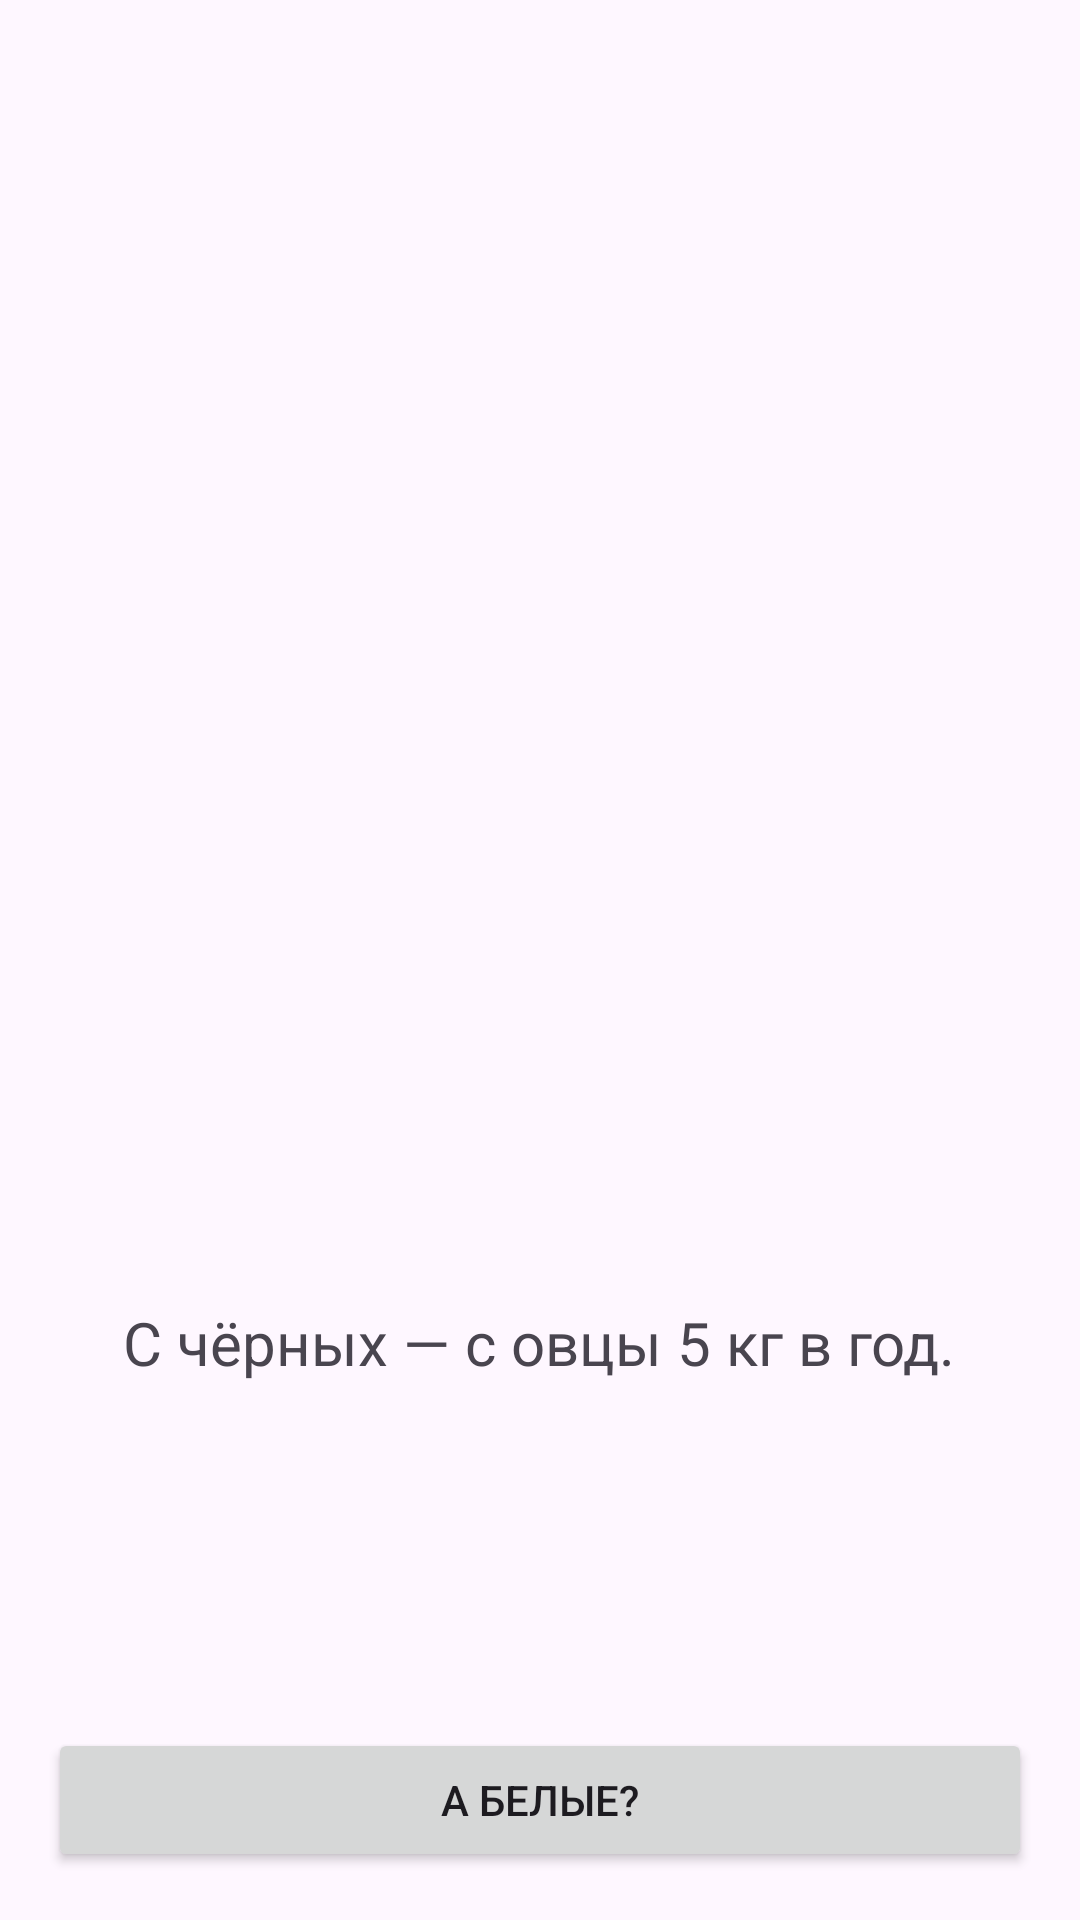

Layout XML and referenced resources for this Android screen:
<!-- AndroidManifest.xml: application theme Theme.NavigationFairytale -->
<!-- res/layout/fragment_b_wool.xml -->
<?xml version="1.0" encoding="utf-8"?>
<RelativeLayout xmlns:android="http://schemas.android.com/apk/res/android"
    android:layout_width="match_parent"
    android:layout_height="match_parent">

    
    <ImageView
        android:id="@+id/imageView"
        android:layout_width="350dp"
        android:layout_height="350dp"
        android:layout_centerHorizontal="true"
        android:layout_marginTop="64dp"
        android:src="@drawable/b_wool"
        android:adjustViewBounds="true"/>

    
    <TextView
        android:id="@+id/textView"
        android:layout_width="wrap_content"
        android:layout_height="wrap_content"
        android:layout_below="@id/imageView"
        android:layout_centerHorizontal="true"
        android:layout_marginTop="20dp"
        android:layout_marginLeft="20dp"
        android:layout_marginRight="20dp"
        android:text="С чёрных — с овцы 5 кг в год."
        android:textSize="20sp" />


    <LinearLayout
        android:layout_width="match_parent"
        android:layout_height="wrap_content"
        android:layout_alignParentBottom="true"
        android:orientation="horizontal"
        android:padding="16dp">

        <Button
            android:id="@+id/button"
            android:layout_width="0dp"
            android:layout_height="wrap_content"
            android:layout_weight="1"
            android:text="А белые?" />
    </LinearLayout>

</RelativeLayout>
<!-- resources referenced by this layout -->
<resources>
  <style name="Theme.NavigationFairytale" parent="Base.Theme.NavigationFairytale" />
  <style name="Base.Theme.NavigationFairytale" parent="Theme.Material3.DayNight.NoActionBar">
          
          
      </style>
</resources>
